The GitHub repository AlexPetrusca/ShutterMate_ML contains a labelled image folder "piece_types_contrast" with 6 categories: bishop, king, knight, pawn, queen, rook. Examples follow, each with its label.

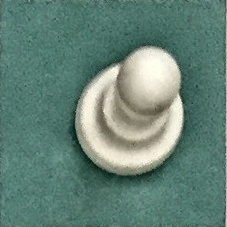
Label: pawn

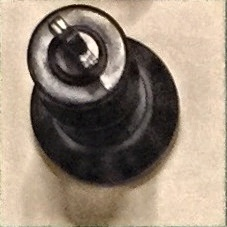
Label: king

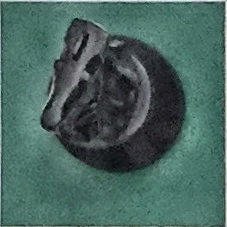
Label: knight

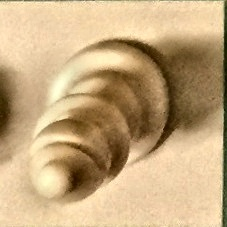
Label: bishop

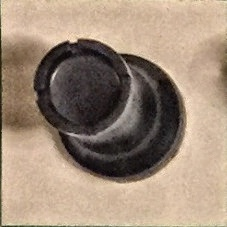
Label: rook

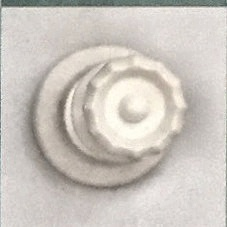
Label: queen
